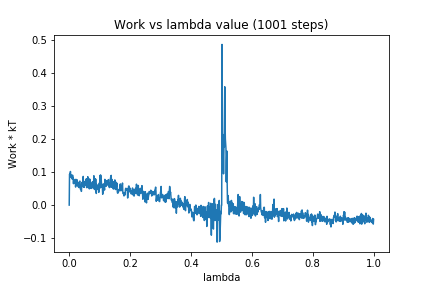

Data behind this chart, as committed beside it:
0, 0.0
1, 0.09338
2, 0.09118
3, 0.09447
4, 0.102
5, 0.08713
6, 0.08443
7, 0.09114
8, 0.08462
9, 0.07954
10, 0.08031
11, 0.09091
12, 0.07876
13, 0.08391
14, 0.06501
15, 0.07851
16, 0.06952
17, 0.06689
18, 0.06603
19, 0.06782
20, 0.07462
21, 0.05472
22, 0.07829
23, 0.06644
24, 0.07041
25, 0.06526
26, 0.07665
27, 0.05947
28, 0.06846
29, 0.05752
30, 0.06246
31, 0.05345
32, 0.06701
33, 0.07025
34, 0.07154
35, 0.07289
36, 0.06415
37, 0.04804
38, 0.05911
39, 0.05393
40, 0.04163
41, 0.05837
42, 0.0687
43, 0.06958
44, 0.0591
45, 0.06389
46, 0.08699
47, 0.05394
48, 0.06432
49, 0.06174
50, 0.05371
51, 0.07165
52, 0.06194
53, 0.06936
54, 0.06316
55, 0.07844
56, 0.05988
57, 0.07966
58, 0.05263
59, 0.07651
60, 0.06092
... 940 more rows
